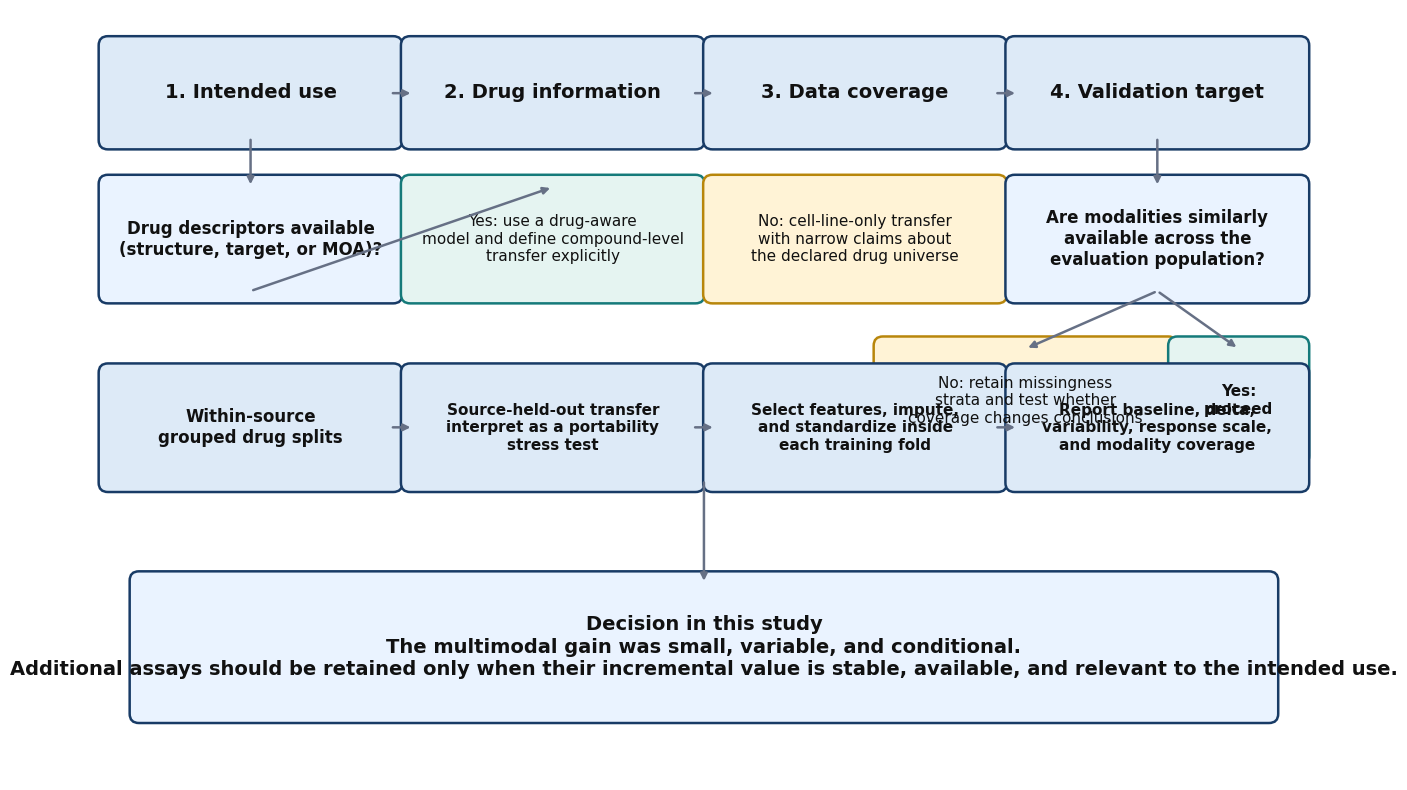

Here is the Python script that generated this plot: (Note: this script raises an exception after producing the figure.)
from pathlib import Path
import matplotlib.pyplot as plt
from matplotlib.patches import FancyBboxPatch

ROOT = Path('/Users/cmontefusco/Coding_projects/more-omics-is-not-always-better')
OUT = ROOT / 'outputs/figures/decision_tree_benchmark.png'
plt.rcParams['font.family'] = 'Arial'

fig, ax = plt.subplots(figsize=(16, 10), dpi=600)
ax.set_xlim(0, 16)
ax.set_ylim(0, 10)
ax.axis('off')

NAVY = '#183B66'
BLUE = '#DDEAF7'
TEAL = '#E5F4F1'
GOLD = '#FFF3D6'
PALE = '#EAF3FF'
DARK = '#111111'
GREY = '#667085'


def box(x, y, w, h, text, face=BLUE, edge=NAVY, size=12, bold=False):
    patch = FancyBboxPatch(
        (x, y), w, h,
        boxstyle='round,pad=0.16,rounding_size=0.12',
        facecolor=face, edgecolor=edge, linewidth=1.8,
    )
    ax.add_patch(patch)
    ax.text(
        x + w / 2, y + h / 2, text,
        ha='center', va='center', color=DARK,
        fontsize=size, fontweight='bold' if bold else 'normal',
        linespacing=1.22, wrap=True,
    )


def arrow(x1, y1, x2, y2):
    ax.annotate('', xy=(x2, y2), xytext=(x1, y1),
                arrowprops={'arrowstyle': '-|>', 'lw': 1.8, 'color': GREY})

# Four primary questions.
xs = [0.35, 4.25, 8.15, 12.05]
headers = [
    '1. Intended use',
    '2. Drug information',
    '3. Data coverage',
    '4. Validation target',
]
for x, text in zip(xs, headers):
    box(x, 8.35, 3.6, 1.15, text, face=BLUE, size=14, bold=True)
for x1, x2 in [(3.95, 4.25), (7.85, 8.15), (11.75, 12.05)]:
    arrow(x1, 8.92, x2, 8.92)

# Decision branches.
box(0.35, 6.35, 3.6, 1.35,
    'Drug descriptors available\n(structure, target, or MOA)?',
    face=PALE, size=12, bold=True)
box(4.25, 6.35, 3.6, 1.35,
    'Yes: use a drug-aware\nmodel and define compound-level\ntransfer explicitly',
    face=TEAL, edge='#157A7A', size=11)
box(8.15, 6.35, 3.6, 1.35,
    'No: cell-line-only transfer\nwith narrow claims about\nthe declared drug universe',
    face=GOLD, edge='#B8860B', size=11)
arrow(2.15, 8.35, 2.15, 7.70)
arrow(2.15, 6.35, 6.05, 7.70)

box(12.05, 6.35, 3.6, 1.35,
    'Are modalities similarly\navailable across the\nevaluation population?',
    face=PALE, size=12, bold=True)
arrow(13.85, 8.35, 13.85, 7.70)

# Coverage outcomes.
box(10.35, 4.25, 3.6, 1.35,
    'No: retain missingness\nstrata and test whether\ncoverage changes conclusions',
    face=GOLD, edge='#B8860B', size=11)
box(14.15, 4.25, 1.5, 1.35,
    'Yes:\nproceed',
    face=TEAL, edge='#157A7A', size=11, bold=True)
arrow(13.85, 6.35, 12.15, 5.60)
arrow(13.85, 6.35, 14.90, 5.60)

# Validation workflow.
box(0.35, 3.90, 3.6, 1.35,
    'Within-source\ngrouped drug splits',
    face=BLUE, size=12, bold=True)
box(4.25, 3.90, 3.6, 1.35,
    'Source-held-out transfer\ninterpret as a portability\nstress test',
    face=BLUE, size=11, bold=True)
box(8.15, 3.90, 3.6, 1.35,
    'Select features, impute,\nand standardize inside\neach training fold',
    face=BLUE, size=11, bold=True)
box(12.05, 3.90, 3.6, 1.35,
    'Report baseline, delta,\nvariability, response scale,\nand modality coverage',
    face=BLUE, size=11, bold=True)
for x1, x2 in [(3.95, 4.25), (7.85, 8.15), (11.75, 12.05)]:
    arrow(x1, 4.58, x2, 4.58)

# Bottom conclusion.
box(0.75, 0.90, 14.5, 1.65,
    'Decision in this study\nThe multimodal gain was small, variable, and conditional.\nAdditional assays should be retained only when their incremental value is stable, available, and relevant to the intended use.',
    face=PALE, size=14, bold=True)
arrow(8.0, 3.90, 8.0, 2.55)

fig.savefig(OUT, dpi=600, bbox_inches='tight', pad_inches=0.25, facecolor='white')
plt.close(fig)
